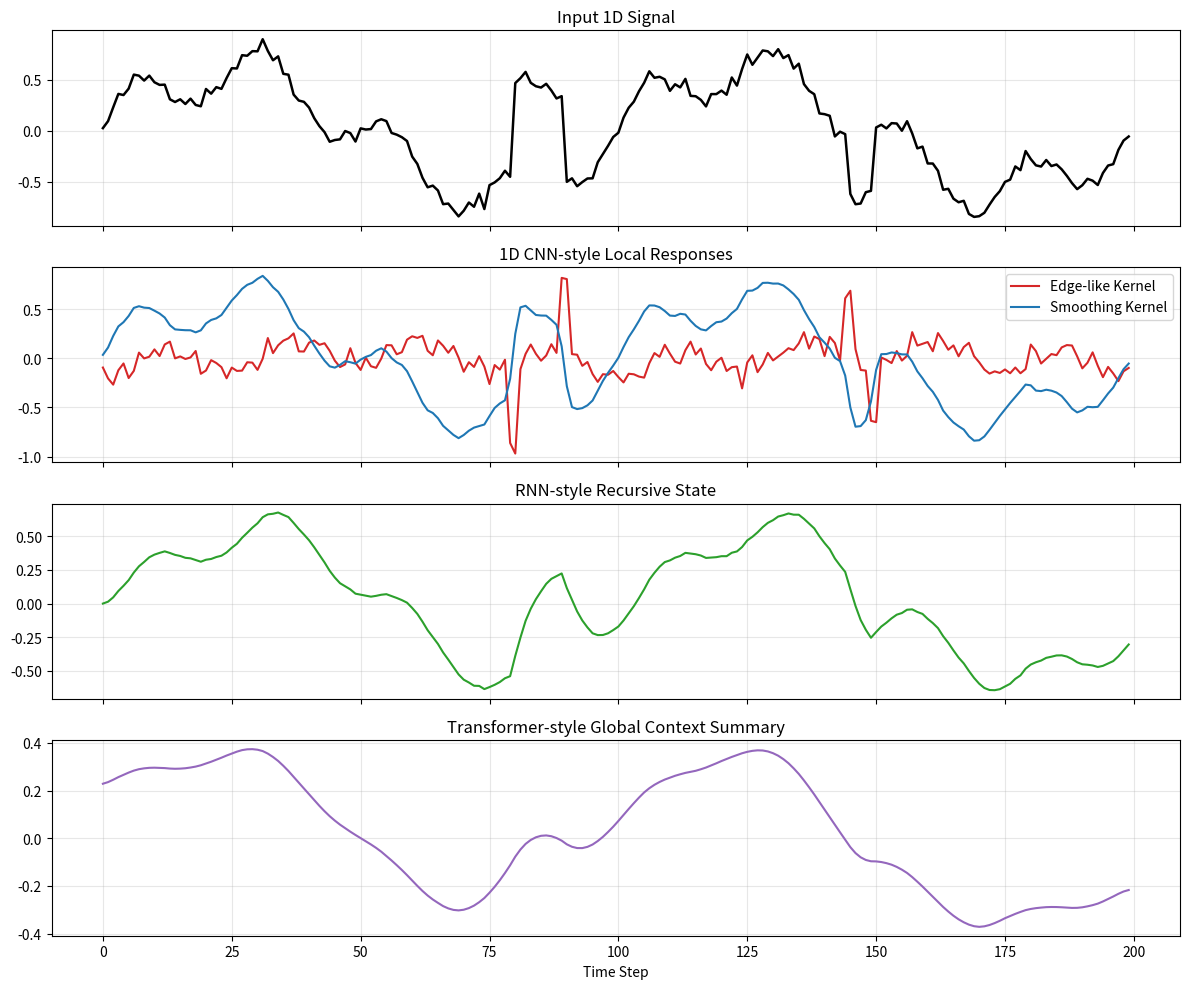

The script that saved this image: (Note: this script raises an exception after producing the figure.)
"""
实验3.5：序列模型与一维信号处理
对应章节：第3章 - 深度学习快速通道
目标：对比1D CNN、RNN和Transformer风格模型在时序信号上的建模方式
"""

import numpy as np
import matplotlib.pyplot as plt

plt.rcParams["font.family"] = "sans-serif"
plt.rcParams["axes.unicode_minus"] = False

np.random.seed(42)
T = 200

# 合成信号：低频趋势 + 高频振荡 + 局部脉冲
x = np.linspace(0, 4 * np.pi, T)
signal = 0.6 * np.sin(x) + 0.25 * np.sin(4 * x)
signal[80:90] += 0.8
signal[145:150] -= 0.6
signal += 0.05 * np.random.randn(T)

# 1D CNN风格：局部卷积核响应
kernel_local = np.array([-1.0, 0.0, 1.0])
kernel_smooth = np.array([0.25, 0.5, 0.25])
cnn_edge = np.convolve(signal, kernel_local, mode="same")
cnn_smooth = np.convolve(signal, kernel_smooth, mode="same")

# RNN风格：递推状态
alpha = 0.85
rnn_state = np.zeros(T)
for t in range(1, T):
    rnn_state[t] = alpha * rnn_state[t - 1] + (1 - alpha) * signal[t]

# Transformer风格：全局注意力示意（用全局均值+局部信号构造）
window = 25
attention_summary = np.zeros(T)
for t in range(T):
    left = max(0, t - window)
    right = min(T, t + window)
    local = signal[left:right]
    weights = np.exp(-np.abs(np.arange(left, right) - t) / 8)
    weights = weights / weights.sum()
    attention_summary[t] = np.sum(local * weights)

global_context = np.mean(signal)
transformer_like = 0.7 * attention_summary + 0.3 * global_context

print("=" * 70)
print("Sequence Models and 1D Signal Processing")
print("=" * 70)
print(f"信号长度: {T}")
print(f"信号均值: {signal.mean():.4f}")
print(f"信号标准差: {signal.std():.4f}")
print()
print("模型直觉对比:")
print("- 1D CNN: 更关注局部变化和模式")
print("- RNN: 通过递推状态累积历史信息")
print("- Transformer-like: 通过全局注意机制聚合远近信息")
print("=" * 70)

fig, axes = plt.subplots(4, 1, figsize=(12, 10), sharex=True)

axes[0].plot(signal, color="black", linewidth=1.8)
axes[0].set_title("Input 1D Signal")
axes[0].grid(True, alpha=0.3)

axes[1].plot(cnn_edge, label="Edge-like Kernel", color="tab:red")
axes[1].plot(cnn_smooth, label="Smoothing Kernel", color="tab:blue")
axes[1].set_title("1D CNN-style Local Responses")
axes[1].legend()
axes[1].grid(True, alpha=0.3)

axes[2].plot(rnn_state, color="tab:green")
axes[2].set_title("RNN-style Recursive State")
axes[2].grid(True, alpha=0.3)

axes[3].plot(transformer_like, color="tab:purple")
axes[3].set_title("Transformer-style Global Context Summary")
axes[3].grid(True, alpha=0.3)
axes[3].set_xlabel("Time Step")

plt.tight_layout()
plt.savefig("assets/ch03_sequence_models.png", dpi=120, bbox_inches="tight")
print("Figure saved to: assets/ch03_sequence_models.png")
